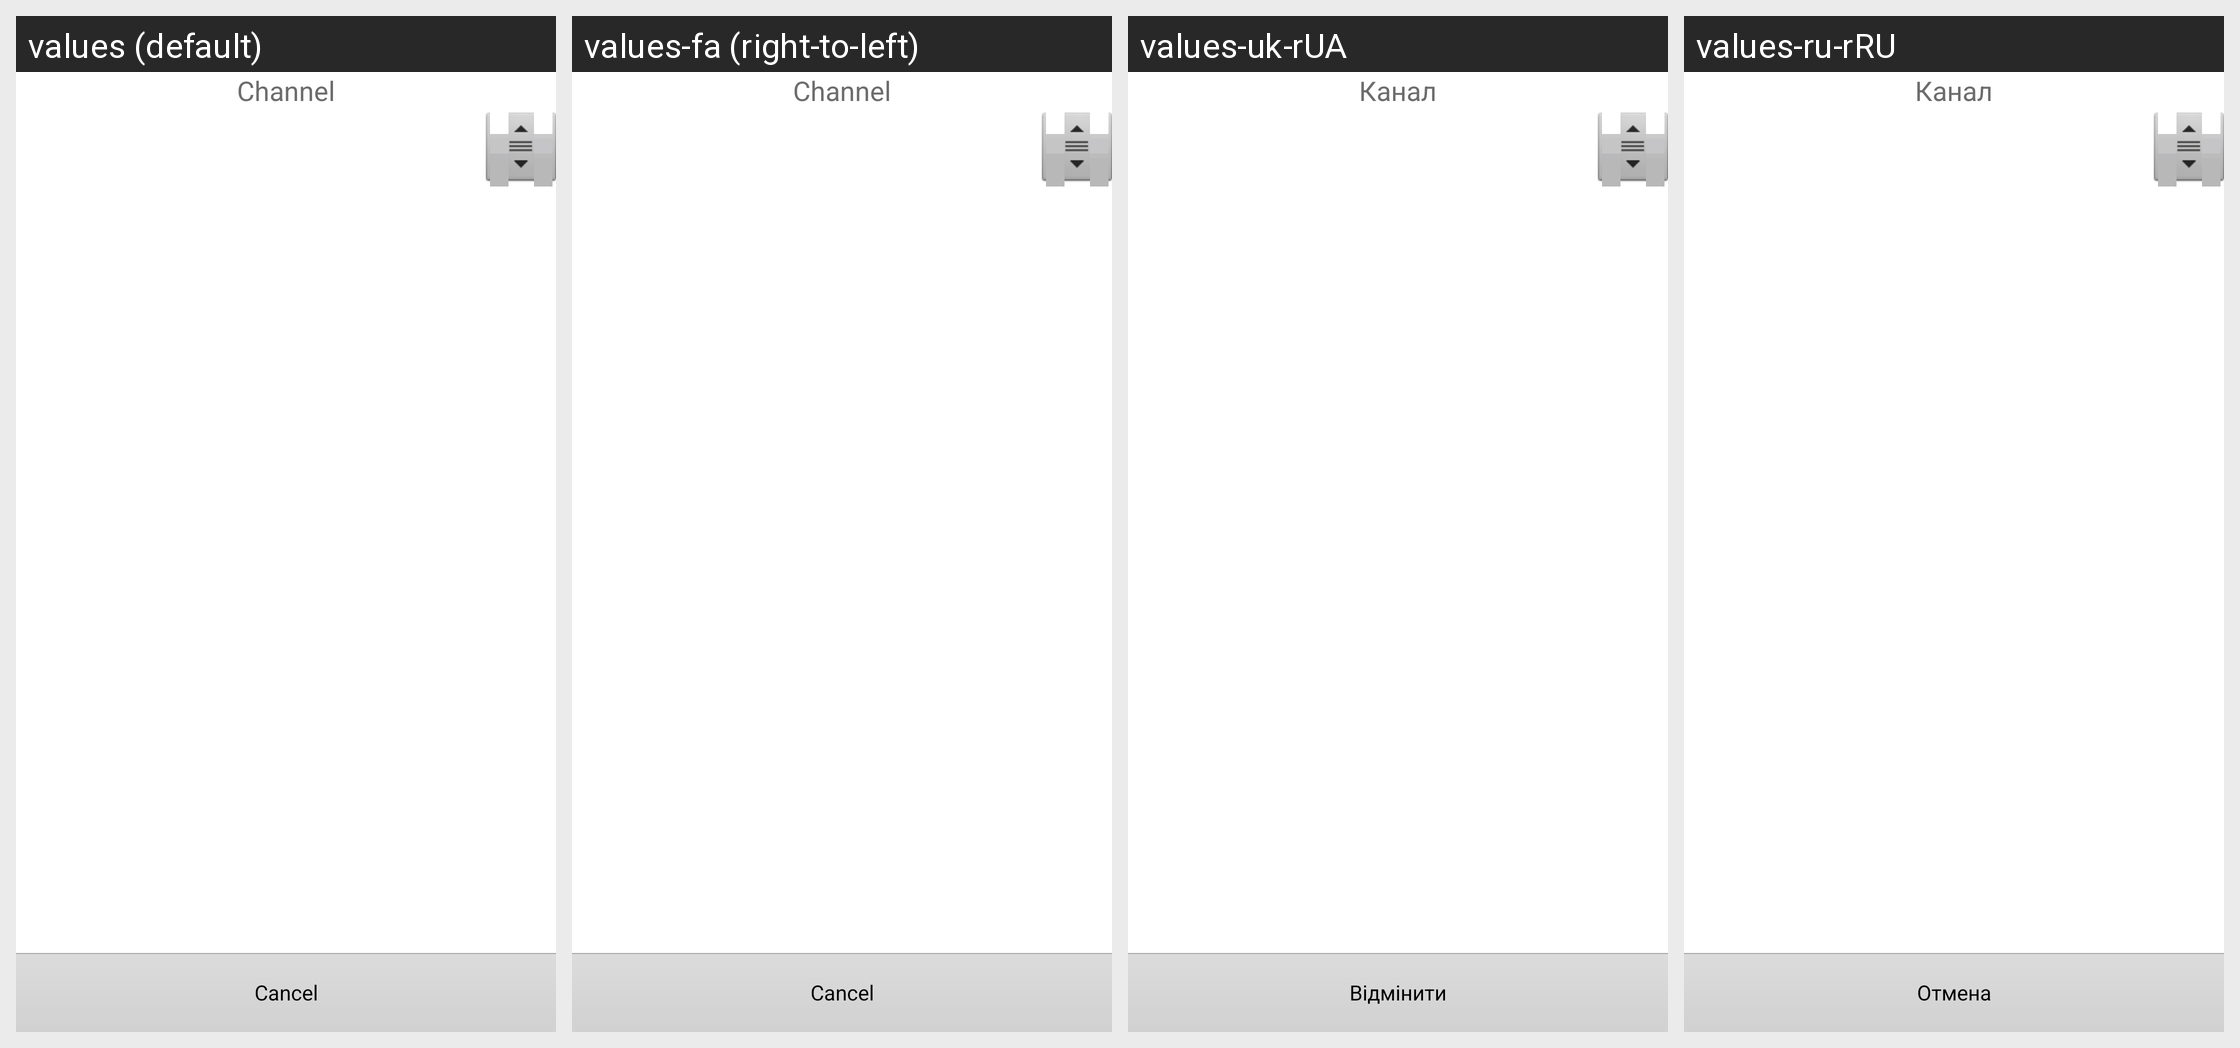

Here is an Android app screen in its default locale and in the app's own translations. Write out the translated-string differences for the strings that appear on this screen.
Android screen res/layout/spinner_dialog.xml rendered under 4 locales, left to right: values (default), values-fa (right-to-left), values-uk-rUA, values-ru-rRU. Device: Nexus 5 (rendered at 1080×1920; each locale shown at half size, 540×960, under a caption strip naming it); theme Theme.
Other locales in the repository, not shown: values-af, values-am, values-ar, values-bg, values-ca, values-cs, values-da, values-de, values-de-rDE, values-el, values-en-rGB, values-es, values-es-rES, values-es-rUS, values-et-rEE, values-fi, values-fr, values-fr-rCA, values-hi, values-hr, values-hu, values-hy-rAM, values-in, values-it, values-iw, values-ja, values-ka-rGE, values-km-rKH, values-kn-rIN, values-ko, values-lo-rLA, values-lt, values-lv, values-mn-rMN, values-ms-rMY, values-my-rMM, values-nb, values-nl, values-pl, values-pt, values-pt-rPT, values-ro, values-ru, values-sk, values-sk-rSK, values-sl, values-sr, values-sv, values-sw, values-th, values-tl, values-tr, values-tr-rTR, values-uk, values-vi, values-zh-rCN, values-zh-rHK, values-zh-rTW, values-zu.
Strings drawn on this screen, with the default value and each locale's value (text and hints the layout hard-codes, and strings that could not be matched under every locale, appear in the picture but are not listed):

event_channel
  values: Channel
  values-fa: Channel  [not translated; the default value is used]
  values-uk-rUA: Канал
  values-ru-rRU: Канал

cancel_str
  values: Cancel
  values-fa: Cancel  [not translated; the default value is used]
  values-uk-rUA: Відмінити
  values-ru-rRU: Отмена
